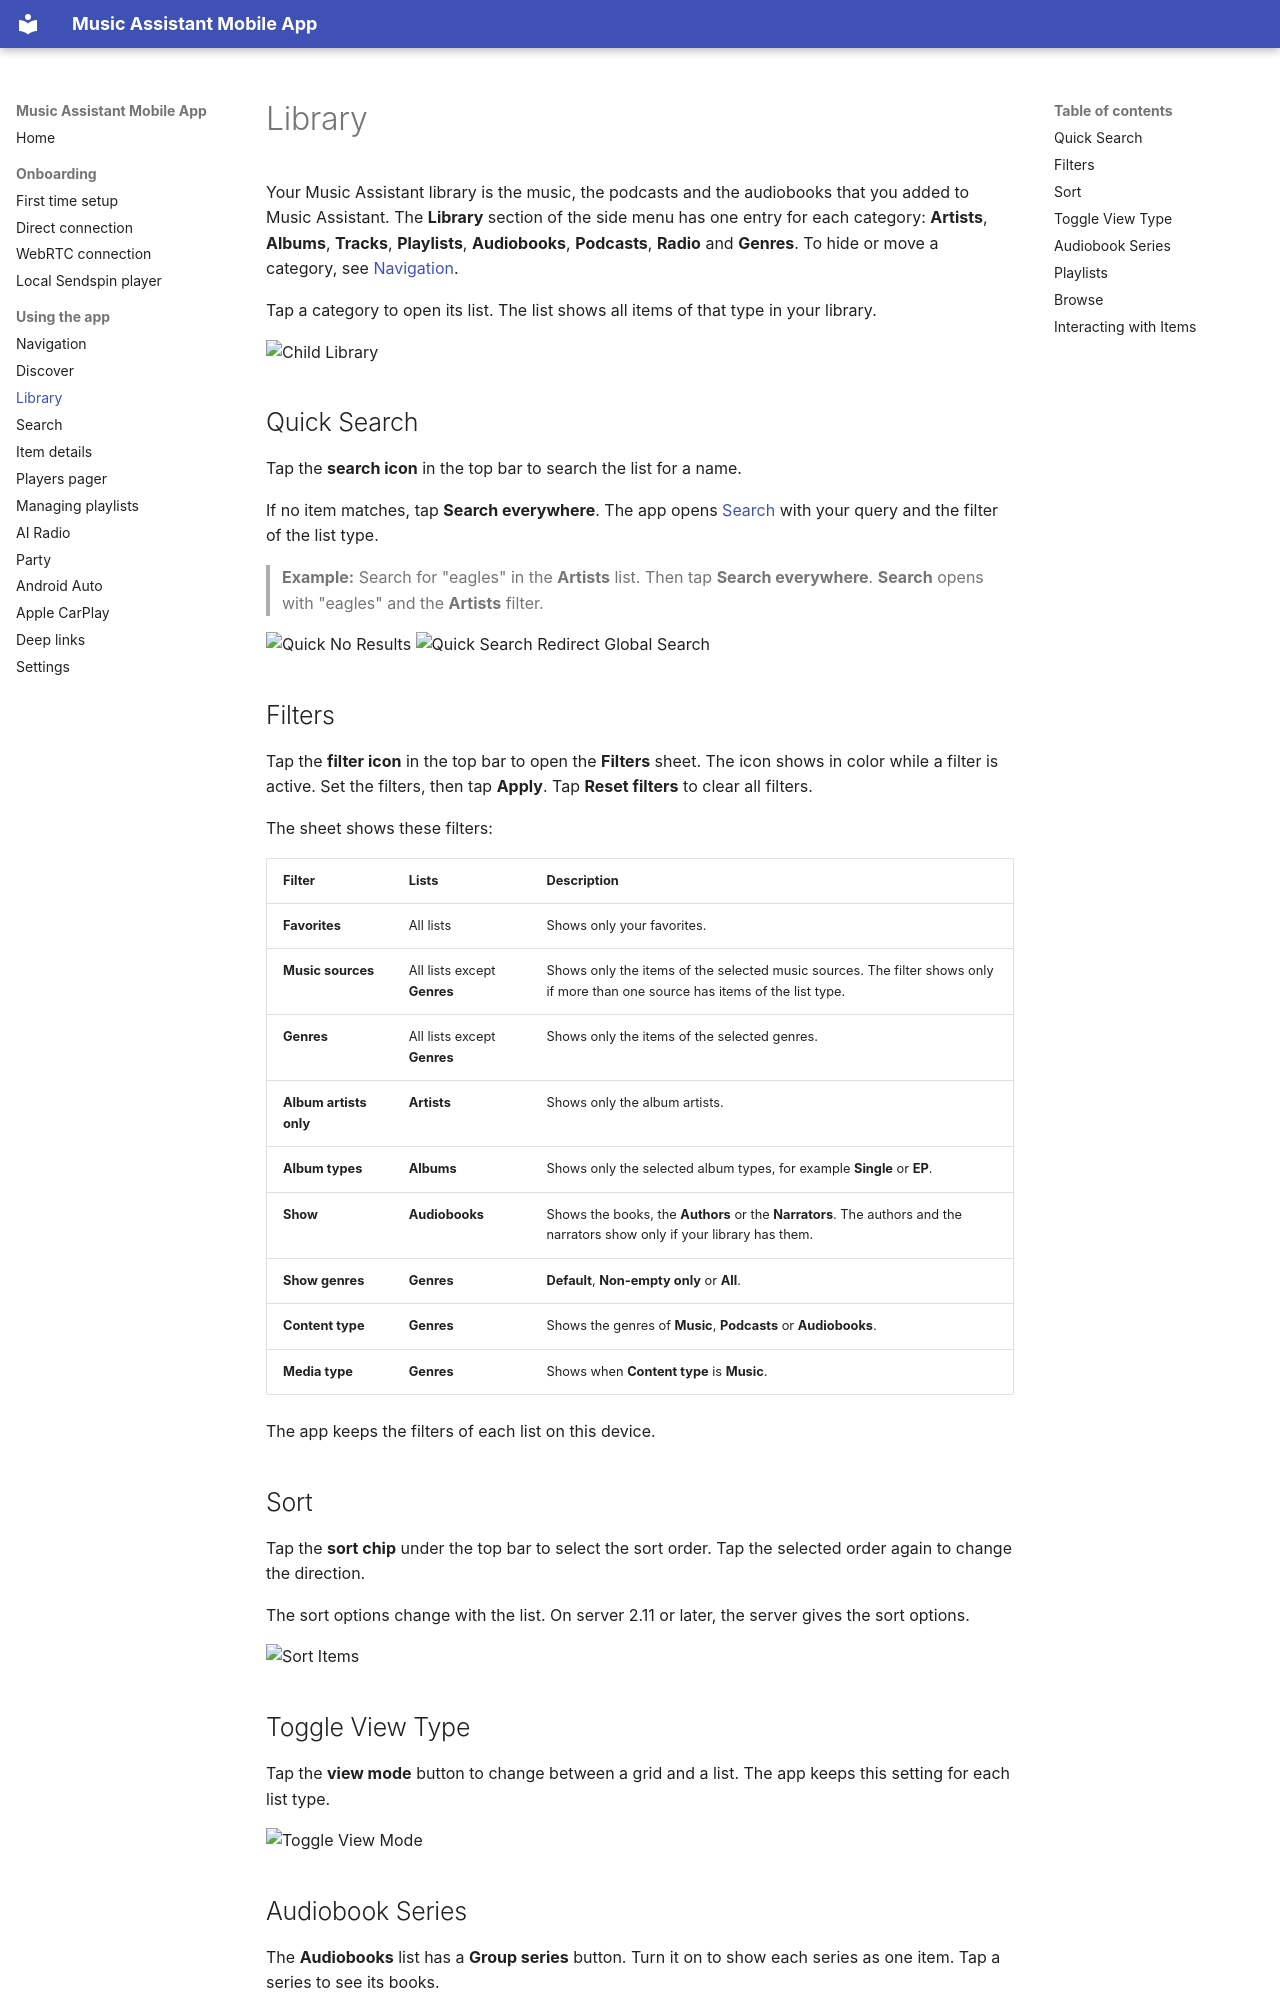

repository: music-assistant/mobile-app · page: library/index.html · generator: mkdocs

# Library

Your Music Assistant library is the music, the podcasts and the audiobooks that you added to Music Assistant. The **Library** section of the side menu has one entry for each category: **Artists**, **Albums**, **Tracks**, **Playlists**, **Audiobooks**, **Podcasts**, **Radio** and **Genres**. To hide or move a category, see [Navigation](navigation.md#customizing-the-side-menu).

Tap a category to open its list. The list shows all items of that type in your library.

![Child Library](screenshots/library/child-library.jpeg)

## Quick Search

Tap the **search icon** in the top bar to search the list for a name.

If no item matches, tap **Search everywhere**. The app opens [Search](global-search.md) with your query and the filter of the list type.

> **Example:** Search for "eagles" in the **Artists** list. Then tap **Search everywhere**. **Search** opens with "eagles" and the **Artists** filter.

![Quick No Results](screenshots/library/quick-search.jpeg)
![Quick Search Redirect Global Search](screenshots/library/global-search-redirect.jpeg)

## Filters

Tap the **filter icon** in the top bar to open the **Filters** sheet. The icon shows in color while a filter is active. Set the filters, then tap **Apply**. Tap **Reset filters** to clear all filters.

The sheet shows these filters:

| Filter | Lists | Description |
|---|---|---|
| **Favorites** | All lists | Shows only your favorites. |
| **Music sources** | All lists except **Genres** | Shows only the items of the selected music sources. The filter shows only if more than one source has items of the list type. |
| **Genres** | All lists except **Genres** | Shows only the items of the selected genres. |
| **Album artists only** | **Artists** | Shows only the album artists. |
| **Album types** | **Albums** | Shows only the selected album types, for example **Single** or **EP**. |
| **Show** | **Audiobooks** | Shows the books, the **Authors** or the **Narrators**. The authors and the narrators show only if your library has them. |
| **Show genres** | **Genres** | **Default**, **Non-empty only** or **All**. |
| **Content type** | **Genres** | Shows the genres of **Music**, **Podcasts** or **Audiobooks**. |
| **Media type** | **Genres** | Shows when **Content type** is **Music**. |

The app keeps the filters of each list on this device.

## Sort

Tap the **sort chip** under the top bar to select the sort order. Tap the selected order again to change the direction.

The sort options change with the list. On server 2.11 or later, the server gives the sort options.

![Sort Items](screenshots/library/sort.jpeg)

## Toggle View Type

Tap the **view mode** button to change between a grid and a list. The app keeps this setting for each list type.

![Toggle View Mode](screenshots/library/toggle-view.jpeg)

## Audiobook Series

The **Audiobooks** list has a **Group series** button. Turn it on to show each series as one item. Tap a series to see its books.
